Image classification data set "data" (azief27saclolo/Thesis-Project on GitHub). Class labels (4): early blight leaf, healthy leaf, late blight leaf, septoria leaf.

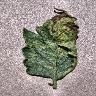
Label: septoria leaf

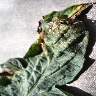
Label: early blight leaf

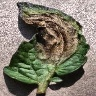
Label: late blight leaf

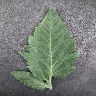
Label: healthy leaf

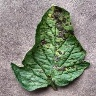
Label: early blight leaf

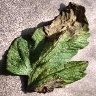
Label: late blight leaf
